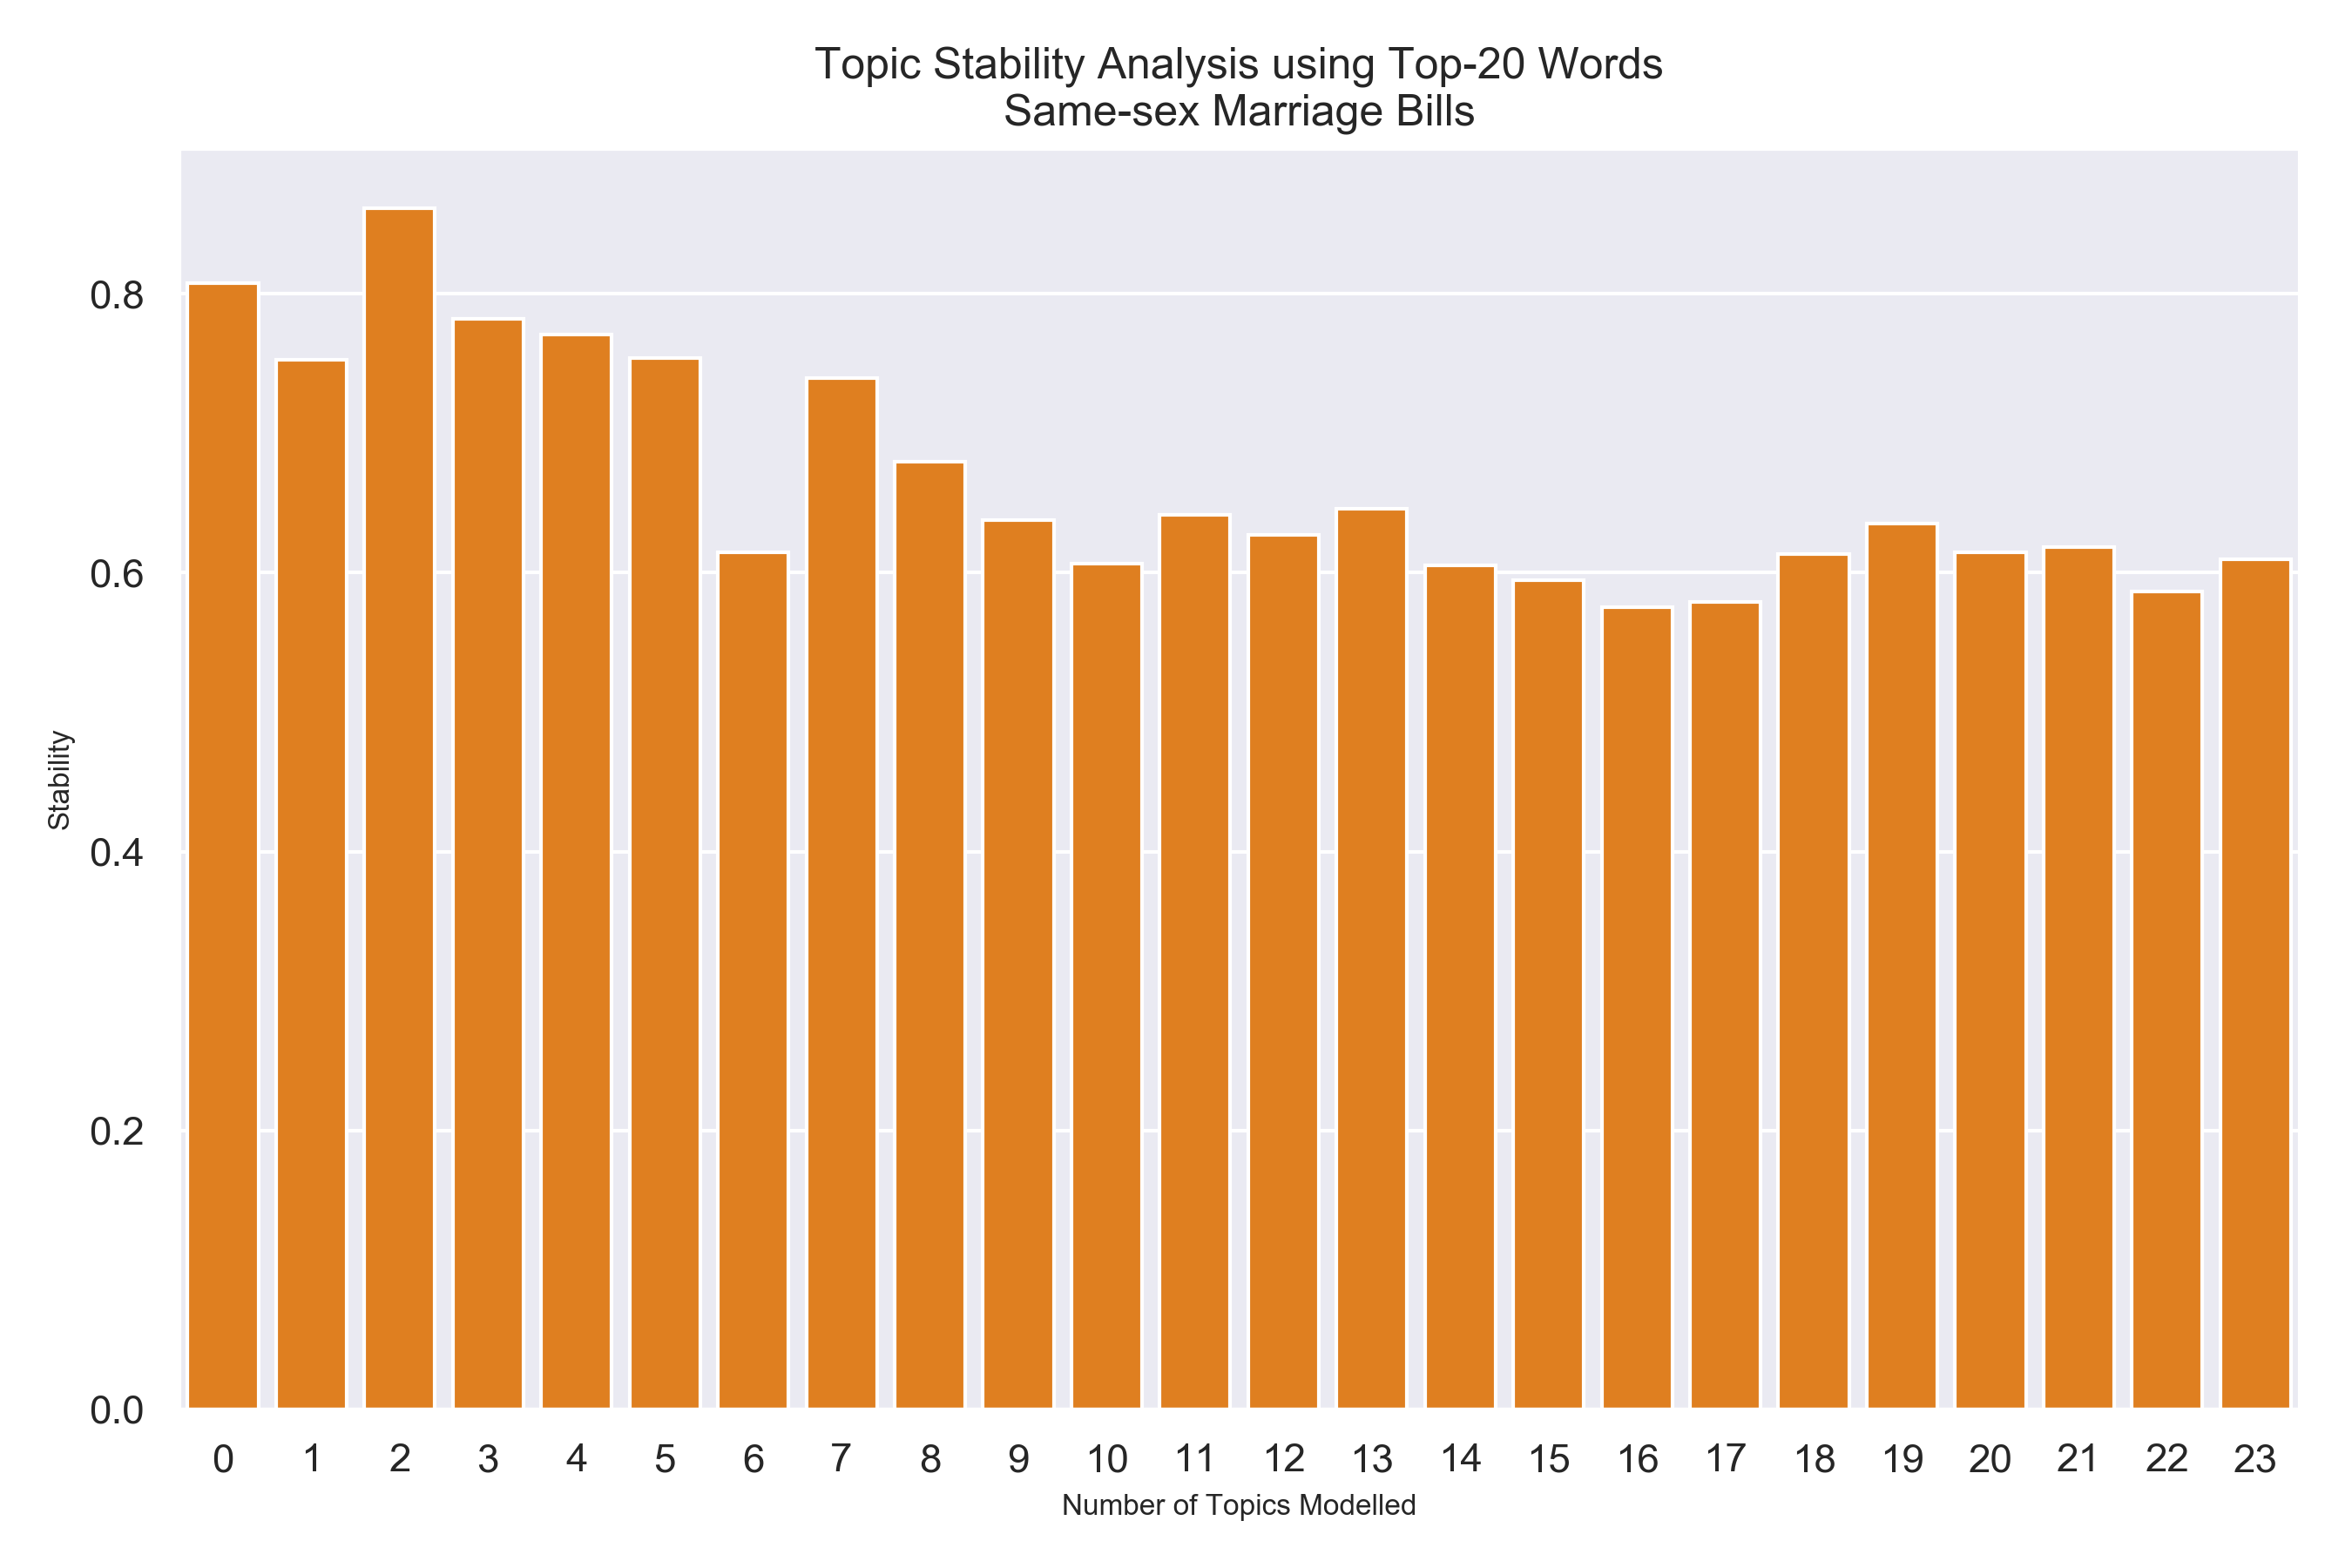

Source data for this figure (header and first rows):
, stability
2, 0.808
3, 0.7525
4, 0.8616
5, 0.7819
6, 0.7711
7, 0.7541
8, 0.6149
9, 0.7396
10, 0.6799
11, 0.6378
12, 0.6065
13, 0.6415
14, 0.6269
15, 0.6459
16, 0.6051
17, 0.5944
18, 0.5754
19, 0.579
20, 0.6135
21, 0.6354
22, 0.615
23, 0.6185
24, 0.5866
25, 0.6096
